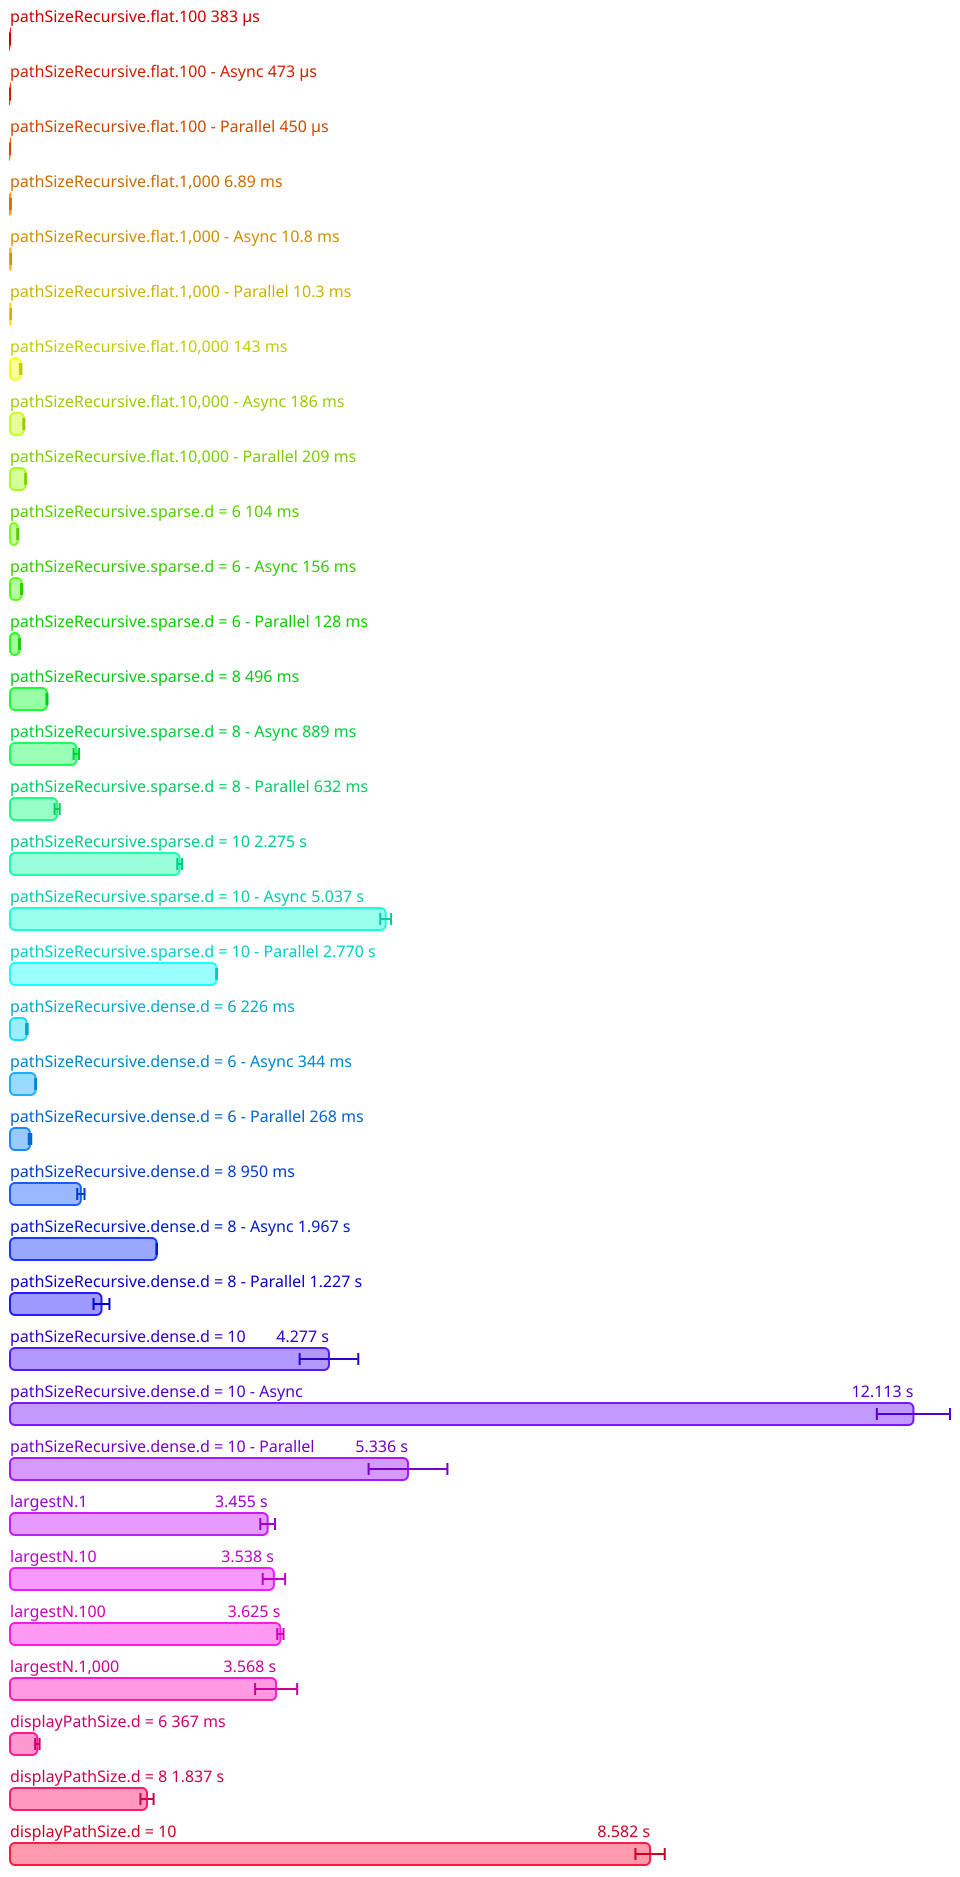

Values plotted in this chart, from the file beside it:
Name, Mean (ps), 2*Stdev (ps), Allocated, Copied, Peak Memory
All.pathSizeRecursive.flat.100, 382663593, 29502190, 838258, 10927, 52428800
All.pathSizeRecursive.flat.100 - Async, 473460311, 30272576, 1151137, 41303, 52428800
All.pathSizeRecursive.flat.100 - Paralle…, 450204600, 31144552, 998845, 24144, 52428800
All.pathSizeRecursive.flat.1,000, 6889856025, 514181258, 8528119, 1276078, 52428800
All.pathSizeRecursive.flat.1,000 - Async, 10802391525, 362685976, 11934321, 4370909, 52428800
All.pathSizeRecursive.flat.1,000 - Paral…, 10282184550, 464347912, 10093261, 2431817, 52428800
All.pathSizeRecursive.flat.10,000, 143335611000, 10913563560, 90062238, 25177718, 52428800
All.pathSizeRecursive.flat.10,000 - Asyn…, 185536094600, 6781103326, 122371352, 70787760, 105906176
All.pathSizeRecursive.flat.10,000 - Para…, 209370203400, 3560011626, 106178378, 50961307, 105906176
All.pathSizeRecursive.sparse.d = 6, 104238316200, 7028567180, 66537002, 20376337, 105906176
All.pathSizeRecursive.sparse.d = 6 - Asy…, 156259758400, 8220889608, 87025650, 48722927, 105906176
All.pathSizeRecursive.sparse.d = 6 - Par…, 127572255400, 3427197686, 79363451, 36458355, 105906176
All.pathSizeRecursive.sparse.d = 8, 496018119200, 6573460264, 283381069, 92174974, 118489088
All.pathSizeRecursive.sparse.d = 8 - Asy…, 889427924800, 36402952332, 365696963, 222338025, 266338304
All.pathSizeRecursive.sparse.d = 8 - Par…, 632330610400, 34133390740, 332573118, 157600755, 266338304
All.pathSizeRecursive.sparse.d = 10, 2275144004200, 32231499544, 1212380671, 407934094, 504365056
All.pathSizeRecursive.sparse.d = 10 - As…, 5036747844100, 71860936078, 1542628675, 987686293, 1066401792
All.pathSizeRecursive.sparse.d = 10 - Pa…, 2769790045600, 5624467648, 1411177547, 674944188, 1066401792
All.pathSizeRecursive.dense.d = 6, 226118690250, 11397010402, 127034058, 38932175, 1066401792
All.pathSizeRecursive.dense.d = 6 - Asyn…, 343900370200, 5565337960, 167456387, 96630416, 1066401792
All.pathSizeRecursive.dense.d = 6 - Para…, 268381385200, 16512277072, 150446579, 69136680, 1066401792
All.pathSizeRecursive.dense.d = 8, 950120375800, 48869545602, 541668942, 172809846, 1066401792
All.pathSizeRecursive.dense.d = 8 - Asyn…, 1967141674200, 2911550124, 705939425, 432575984, 1066401792
All.pathSizeRecursive.dense.d = 8 - Para…, 1226769146200, 106590134288, 639475383, 302288836, 1066401792
All.pathSizeRecursive.dense.d = 10, 4276600715000, 393098746926, 2326058084, 774260496, 1066401792
All.pathSizeRecursive.dense.d = 10 - Asy…, 12113437474400, 490311336252, 2978713175, 1910561441, 1351614464
All.pathSizeRecursive.dense.d = 10 - Par…, 5336474302600, 528233432026, 2717782242, 1301606277, 1363148800
All.largestN.1, 3454817245900, 98516967826, 2370712483, 809005202, 1363148800
All.largestN.10, 3538492930500, 150382188012, 2370283229, 808657963, 1363148800
All.largestN.100, 3625132314600, 41697744852, 2370286956, 809056433, 1363148800
All.largestN.1,000, 3568397554600, 282005502894, 2371340080, 809225404, 1363148800
All.displayPathSize.d = 6, 366763513800, 29756262630, 246899660, 62086428, 1363148800
All.displayPathSize.d = 8, 1837285867400, 88069327042, 1071900645, 282266209, 1363148800
All.displayPathSize.d = 10, 8582307406500, 196554503002, 4651892510, 1263558919, 1363148800
